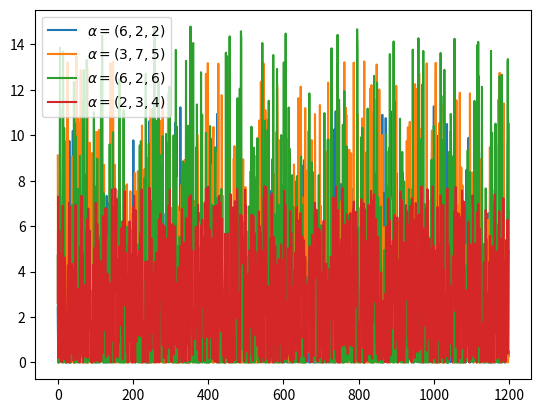

Reproduce this figure in Python. (Note: this script raises an exception after producing the figure.)
"""
Dirichlet distribution
https://en.wikipedia.org/wiki/Dirichlet_distribution
3-Class Example
"""
from random import randint
import numpy as np
from matplotlib import pyplot as plt

def normalization(x, s):
    """
    :return: normalizated list, where sum(x) == s
    """
    return [(i * s) / sum(x) for i in x]

def sampling():
    return normalization([randint(1, 100),
            randint(1, 100), randint(1, 100)], s=1)

def gamma_function(n):
    cal = 1
    for i in range(2, n):
        cal *= i
    return cal

def beta_function(alpha):
    """
    :param alpha: list, len(alpha) is k
    :return:
    """
    numerator = 1
    for a in alpha:
        numerator *= gamma_function(a)
    denominator = gamma_function(sum(alpha))
    return numerator / denominator

def dirichlet(x, a, n):
    """
    :param x: list of [x[1,...,K], x[1,...,K], ...], shape is (n_trial, K)
    :param a: list of coefficient, a_i > 0
    :param n: number of trial
    :return:
    """
    c = (1 / beta_function(a))
    y = [c * (xn[0] ** (a[0] - 1)) * (xn[1] ** (a[1] - 1))
         * (xn[2] ** (a[2] - 1)) for xn in x]
    x = np.arange(n)
    return x, y, np.mean(y), np.std(y)

n_experiment = 1200
for ls in [(6, 2, 2), (3, 7, 5), (6, 2, 6), (2, 3, 4)]:
    alpha = list(ls)

    # random samping [x[1,...,K], x[1,...,K], ...], shape is (n_trial, K)
    # each sum of row should be one.
    x = [sampling() for _ in range(1, n_experiment + 1)]

    x, y, u, s = dirichlet(x, alpha, n=n_experiment)
    plt.plot(x, y, label=r'$\alpha=(%d,%d,%d)$' % (ls[0], ls[1], ls[2]))

plt.legend()
plt.savefig('graph/dirichlet.png')
plt.show()
